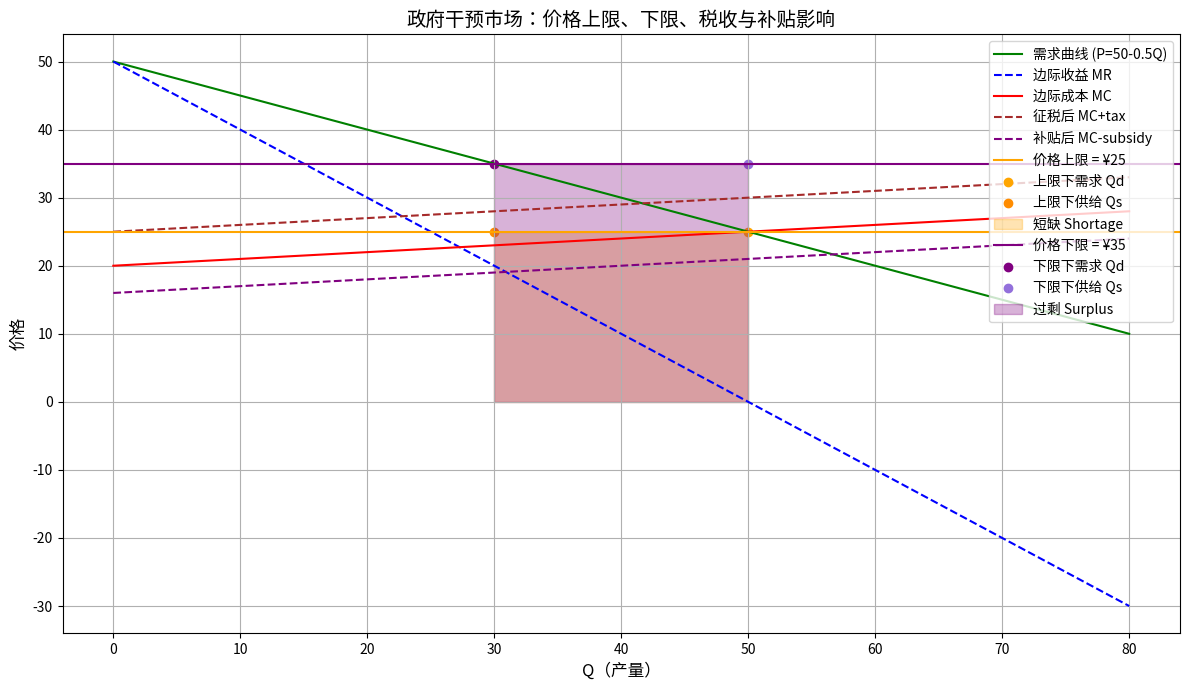

Python code for this plot:
# 由于执行状态被重置，我们需要重新导入库并运行全部代码

import numpy as np
import matplotlib.pyplot as plt

# 定义需求、边际收益、边际成本、供给函数
def price(Q):
    return 50 - 0.5 * Q  # 需求函数 P(Q)

def marginal_revenue(Q):
    return 50 - Q  # 边际收益 MR

def marginal_cost(Q):
    return 20 + 0.1 * Q  # 非线性边际成本 MC(Q)

def demand(P):
    return 100 - 2 * P  # 反函数：根据价格求需求量 Qd

def supply(P):
    return max((P - 10) * 2, 0)  # 假设供给起点为P=10，供给斜率为2（简化模型）

# 定义税收和补贴影响
tax = 5      # 每单位商品征收5元税
subsidy = 4  # 每单位商品补贴4元

# 求最优点
Q_range = np.linspace(0, 80, 400)
P_range = price(Q_range)
MR_range = marginal_revenue(Q_range)
MC_range = marginal_cost(Q_range)

# 政府干预价格
price_ceiling = 25
price_floor = 35

# 上限与下限对应供需
Qd_ceiling = demand(price_ceiling)
Qs_ceiling = supply(price_ceiling)

Qd_floor = demand(price_floor)
Qs_floor = supply(price_floor)

# 考虑税收后的边际成本（抬高）
MC_tax = marginal_cost(Q_range) + tax

# 考虑补贴后的边际成本（降低）
MC_subsidy = marginal_cost(Q_range) - subsidy

# 画图
plt.figure(figsize=(12, 7))
plt.plot(Q_range, P_range, label='需求曲线 (P=50-0.5Q)', color='green')
plt.plot(Q_range, MR_range, '--', label='边际收益 MR', color='blue')
plt.plot(Q_range, MC_range, label='边际成本 MC', color='red')
plt.plot(Q_range, MC_tax, label='征税后 MC+tax', linestyle='--', color='brown')
plt.plot(Q_range, MC_subsidy, label='补贴后 MC-subsidy', linestyle='--', color='purple')

# 垂线表示供需差异
plt.axhline(price_ceiling, color='orange', linestyle='-', label=f'价格上限 = ¥{price_ceiling}')
plt.scatter([Qd_ceiling], [price_ceiling], color='orange', label='上限下需求 Qd')
plt.scatter([Qs_ceiling], [price_ceiling], color='darkorange', label='上限下供给 Qs')
plt.fill_betweenx([0, price_ceiling], Qs_ceiling, Qd_ceiling, color='orange', alpha=0.3, label='短缺 Shortage')

plt.axhline(price_floor, color='purple', linestyle='-', label=f'价格下限 = ¥{price_floor}')
plt.scatter([Qd_floor], [price_floor], color='purple', label='下限下需求 Qd')
plt.scatter([Qs_floor], [price_floor], color='mediumpurple', label='下限下供给 Qs')
plt.fill_betweenx([0, price_floor], Qd_floor, Qs_floor, color='purple', alpha=0.3, label='过剩 Surplus')

plt.title("政府干预市场：价格上限、下限、税收与补贴影响", fontsize=14)
plt.xlabel("Q（产量）", fontsize=12)
plt.ylabel("价格", fontsize=12)
plt.legend(loc="upper right")
plt.grid(True)
plt.tight_layout()
plt.show()


# 1. 绿色实线：需求曲线
# P = 50 - 0.5Q
# 表示每多生产一单位商品，消费者愿意支付的价格会降低（即边际效用递减）。
#
# 2. 蓝色虚线：边际收益（MR）
# MR = 50 - Q
# 在垄断市场中，边际收益曲线比需求曲线更陡，且总是在其下方。
# 表示卖出一单位商品所增加的总收益。
#
# 3. 红色实线：边际成本（MC）
# MC = 20 + 0.1Q
# 边际成本递增，即生产越多，每多生产一单位的成本越高。
#
# 4. 棕色虚线：征税后的边际成本
# MC + tax
# 当每件商品征税5元时，企业的每单位边际成本上升5元，曲线整体向上平移。
# 意义：
# 税收会减少生产数量、提高市场价格（对消费者不利）。
# 社会福利损失会增加。
#
# 5. 紫色虚线：补贴后的边际成本
# MC - subsidy
# 当政府补贴每件商品4元时，企业的边际成本下降，曲线整体下移。
# 意义：
# 鼓励企业多生产，消费者以更低价格买到更多商品。
# 补贴有助于正外部性商品的推广（比如疫苗、教育等）。
#
# 6. 橙色线段 & 区域：价格上限（Price Ceiling） = ¥25
# 横线代表政府规定的最高价格。
# 在上限下：
# 需求量 Qd 增加
# 供给量 Qs 减少
# 出现供不应求（Shortage，图中填充的橙色区域）
# 意义：
# 常用于控制租金、药品等基本生活品价格。
# 可能导致黑市、配给制等现象。
#
# 7. 紫色线段 & 区域：价格下限（Price Floor） = ¥35
# 横线代表政府规定的最低价格。
# 在下限下：
# 供给量 Qs 增加
# 需求量 Qd 减少
# 出现供过于求（Surplus，图中紫色区域）
# 意义：
# 常用于保护农民、最低工资等。
# 可能造成剩余产品积压、资源浪费。
#
# 总结：政府干预的四种方式影响
# 类型       效果            社会后果
# 价格上限   抑制价格上涨    短缺、黑市风险
# 价格下限   提高收入底线    过剩、资源浪费
# 税收       降低供给        减少交易、效率损失
# 补贴       增加供给        提高生产、财政压力

